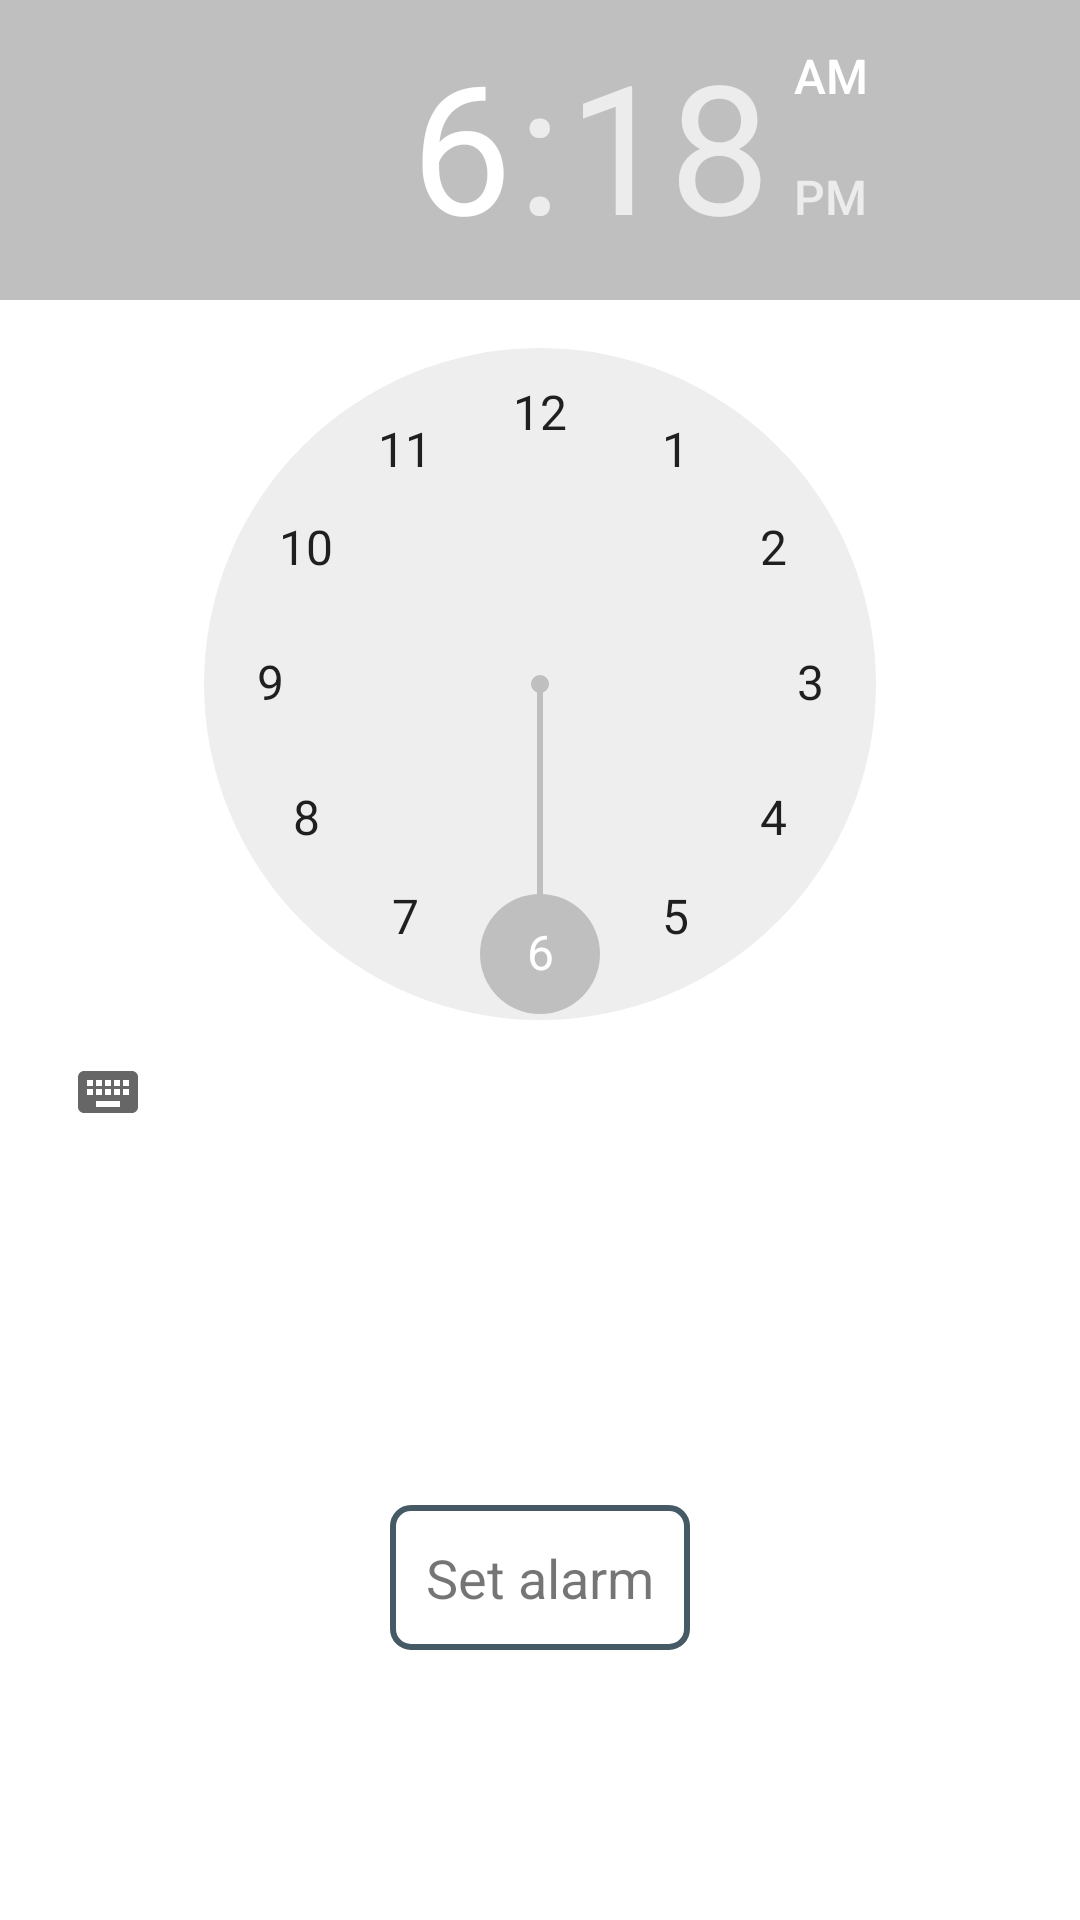

Here is an Android app screen rendered from its layout file. Give the layout XML and the strings, colors and styles it references.
<!-- AndroidManifest.xml: application theme Theme.ServiceProvider -->
<!-- res/layout/activity_alarm_manager.xml -->
<?xml version="1.0" encoding="utf-8"?>
<layout xmlns:android="http://schemas.android.com/apk/res/android"
    xmlns:app="http://schemas.android.com/apk/res-auto"
    xmlns:tools="http://schemas.android.com/tools">

    <androidx.constraintlayout.widget.ConstraintLayout
        android:layout_width="match_parent"
        android:layout_height="match_parent"
        android:layout_margin="20dp"
        tools:context=".alarmManager.AlarmManagerActivity">

        <TimePicker
            android:id="@+id/tpAlarm"
            android:layout_width="wrap_content"
            android:layout_height="wrap_content"
            app:layout_constraintEnd_toEndOf="parent"
            app:layout_constraintStart_toStartOf="parent"
            app:layout_constraintTop_toTopOf="parent" />

        <androidx.appcompat.widget.AppCompatTextView
            android:id="@+id/tvSetAlarm"
            style="@style/ManagerTextStyle"
            android:layout_width="wrap_content"
            android:layout_height="wrap_content"
            android:layout_marginBottom="90dp"
            android:background="@drawable/bg_manager"
            android:padding="12dp"
            android:text="@string/txt_set_alarm"
            app:layout_constraintBottom_toBottomOf="parent"
            app:layout_constraintEnd_toEndOf="parent"
            app:layout_constraintStart_toStartOf="parent" />

    </androidx.constraintlayout.widget.ConstraintLayout>

</layout>
<!-- resources referenced by this layout -->
<resources>
  <!-- drawable bg_manager (drawable) -->
  <?xml version="1.0" encoding="utf-8"?>
  <shape xmlns:android="http://schemas.android.com/apk/res/android"
      android:shape="rectangle">
  
      <corners android:radius="6dp" />
      <stroke
          android:width="2dp"
          android:color="@color/grey_dark" />
  </shape>
  <string name="txt_set_alarm">Set alarm</string>
  <style name="ManagerTextStyle" parent="Widget.AppCompat.TextView">
          <item name="fontFamily">@font/philosopher_bold</item>
          <item name="android:textSize">18sp</item>
      </style>
  <style name="Theme.ServiceProvider" parent="Theme.MaterialComponents.DayNight.DarkActionBar">
  
          <item name="colorPrimary">@color/grey_basic</item>
          <item name="colorPrimaryVariant">@color/grey_dark</item>
          <item name="colorOnPrimary">@color/white</item>
  
          <item name="colorSecondary">@color/teal_200</item>
          <item name="colorSecondaryVariant">@color/grey_middle</item>
          <item name="colorOnSecondary">@color/black</item>
  
          <item name="android:statusBarColor" tools:targetApi="l">?attr/colorPrimaryVariant</item>
      </style>
  <color name="grey_dark">#455A64</color>
  <color name="grey_basic">#607D8B</color>
  <color name="white">#FFFFFF</color>
  <color name="teal_200">#bfbfbf</color>
  <color name="grey_middle">#607D8B</color>
  <color name="black">#000000</color>
</resources>
